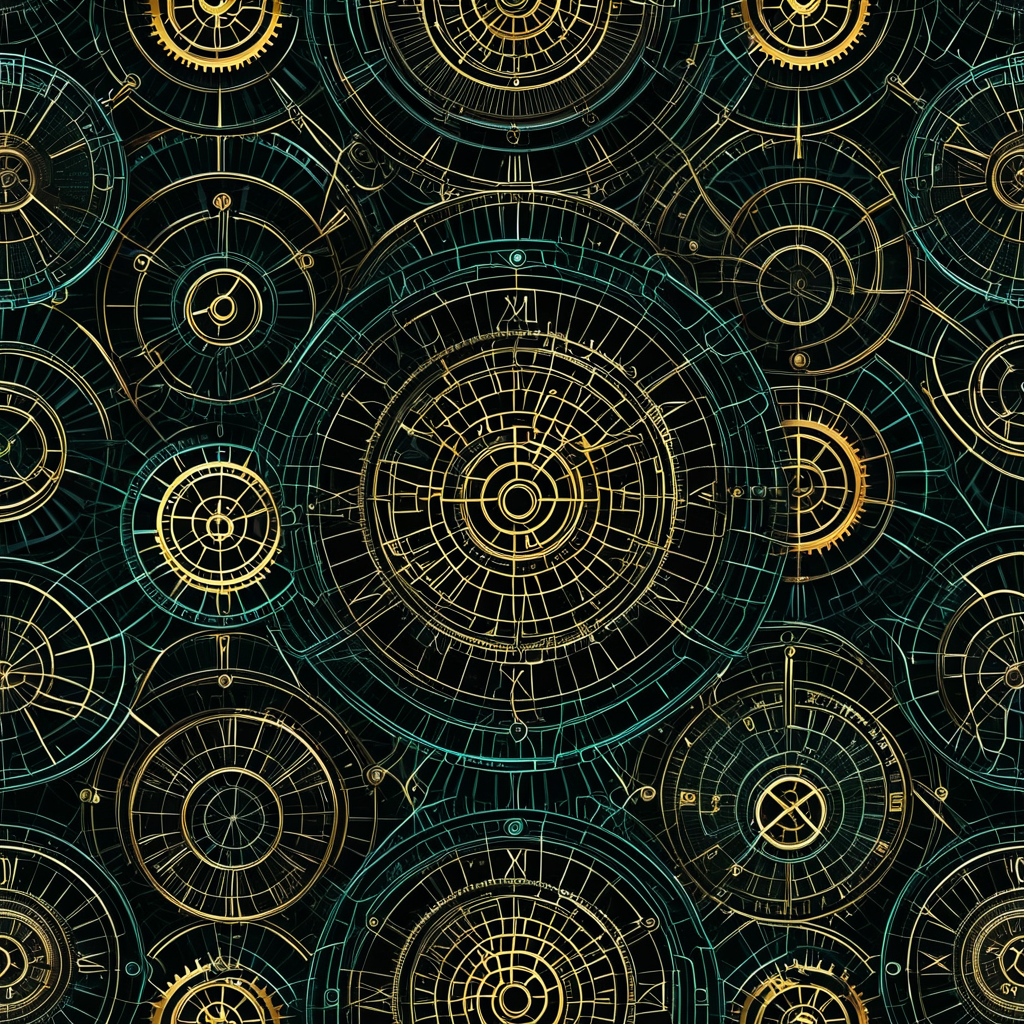
Generation parameters embedded in this image by AUTOMATIC1111 Stable Diffusion web UI or a fork of it (Forge, ...) (PNG 'parameters' text chunk):
<lora:seamless_texture:1> smlstxtr,  The Prophecy of Ragnarok (end of Norse cosmos), (Luminism:1.1) (Steampunk:1.3), seamless pattern
Negative prompt: bad hands, bad feet, bad faces, weird arms and legs, tattoo, statue, picture frame
Steps: 30, Sampler: DPM++ 2M, Schedule type: Karras, CFG scale: 7, Seed: 2942596881, Size: 1024x1024, Model hash: 33e58e8668, Model: Juggernaut-XI-byRunDiffusion, Token merging ratio: 0.1, Tiling: True, Lora hashes: "seamless_texture: 14f7c93cfec7", Version: v1.10.1